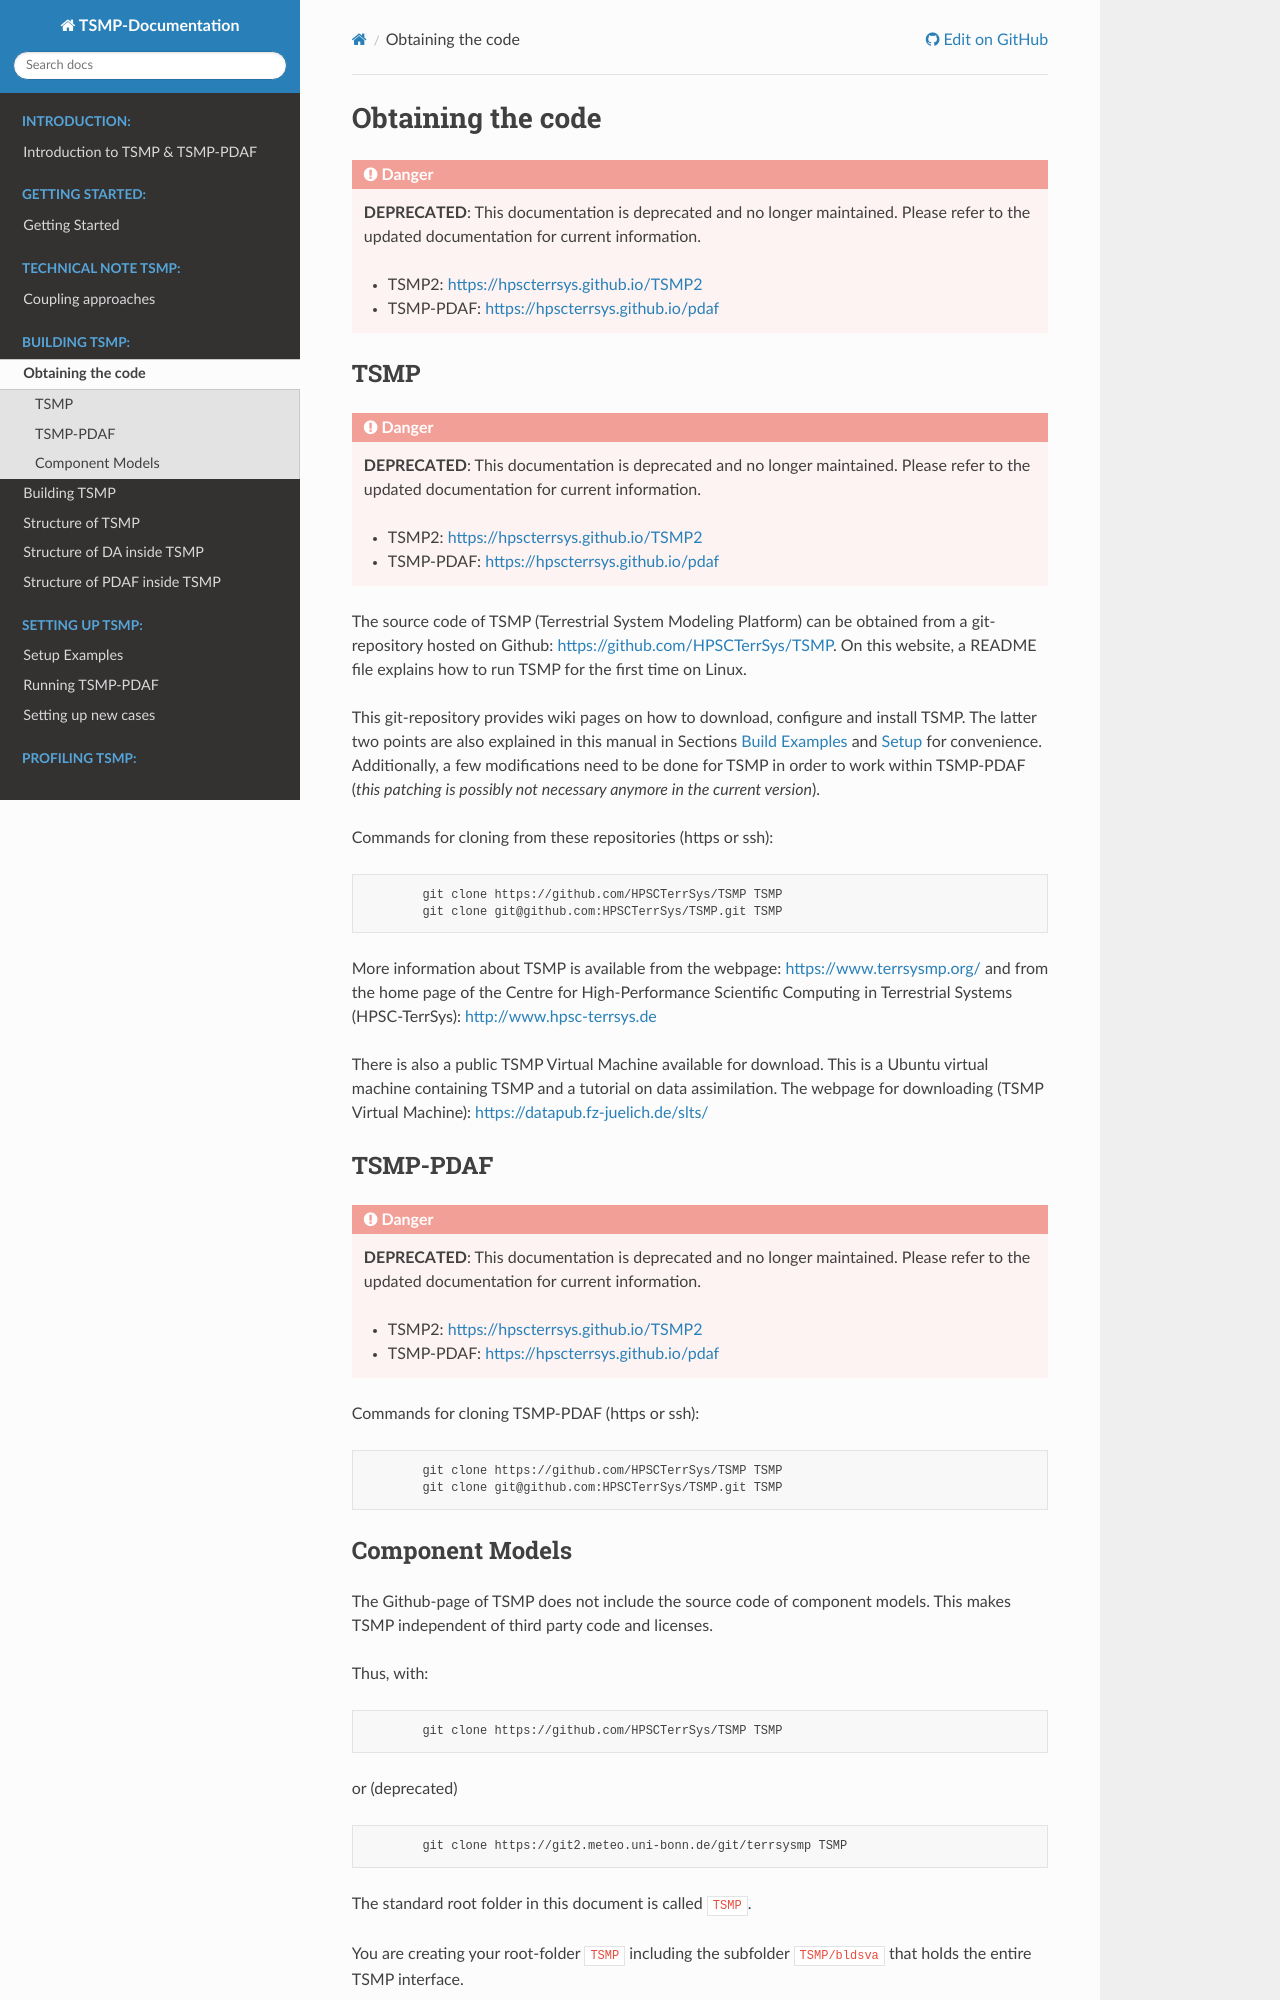

repository: HPSCTerrSys/TSMP · page: content/build_tsmp/obtain_code.html · generator: sphinx

# Obtaining the code 

## TSMP

The source code of TSMP (Terrestrial System Modeling Platform) can be obtained from a git-repository hosted on Github:
<https://github.com/HPSCTerrSys/TSMP>. On this website, a README file explains how to run TSMP for the first time on Linux.

This git-repository provides wiki pages on how to download, configure and install TSMP. The latter two points are also explained in this manual in Sections [Build Examples](./build_examples.md) and [Setup](./../setup_tsmp/setup_examples.md) for convenience. Additionally, a few modifications need to be done for TSMP in order to work within TSMP-PDAF (*this patching is possibly not necessary anymore in the current version*).

Commands for cloning from these repositories (https or ssh):

```bash
	git clone https://github.com/HPSCTerrSys/TSMP TSMP
	git clone git@github.com:HPSCTerrSys/TSMP.git TSMP
```

More information about TSMP is available from the webpage:
<https://www.terrsysmp.org/>
and from the home page of the Centre for High-Performance Scientific Computing in Terrestrial Systems (HPSC-TerrSys):
[http://www.hpsc-terrsys.de](http://www.hpsc-terrsys.de)

There is also a public TSMP Virtual Machine available for download. This is a Ubuntu virtual machine containing TSMP and a tutorial on data assimilation. The webpage for downloading (TSMP Virtual Machine): <https://datapub.fz-juelich.de/slts/>

## TSMP-PDAF

Commands for cloning TSMP-PDAF (https or ssh):
```bash
	git clone https://github.com/HPSCTerrSys/TSMP TSMP
	git clone git@github.com:HPSCTerrSys/TSMP.git TSMP
```
